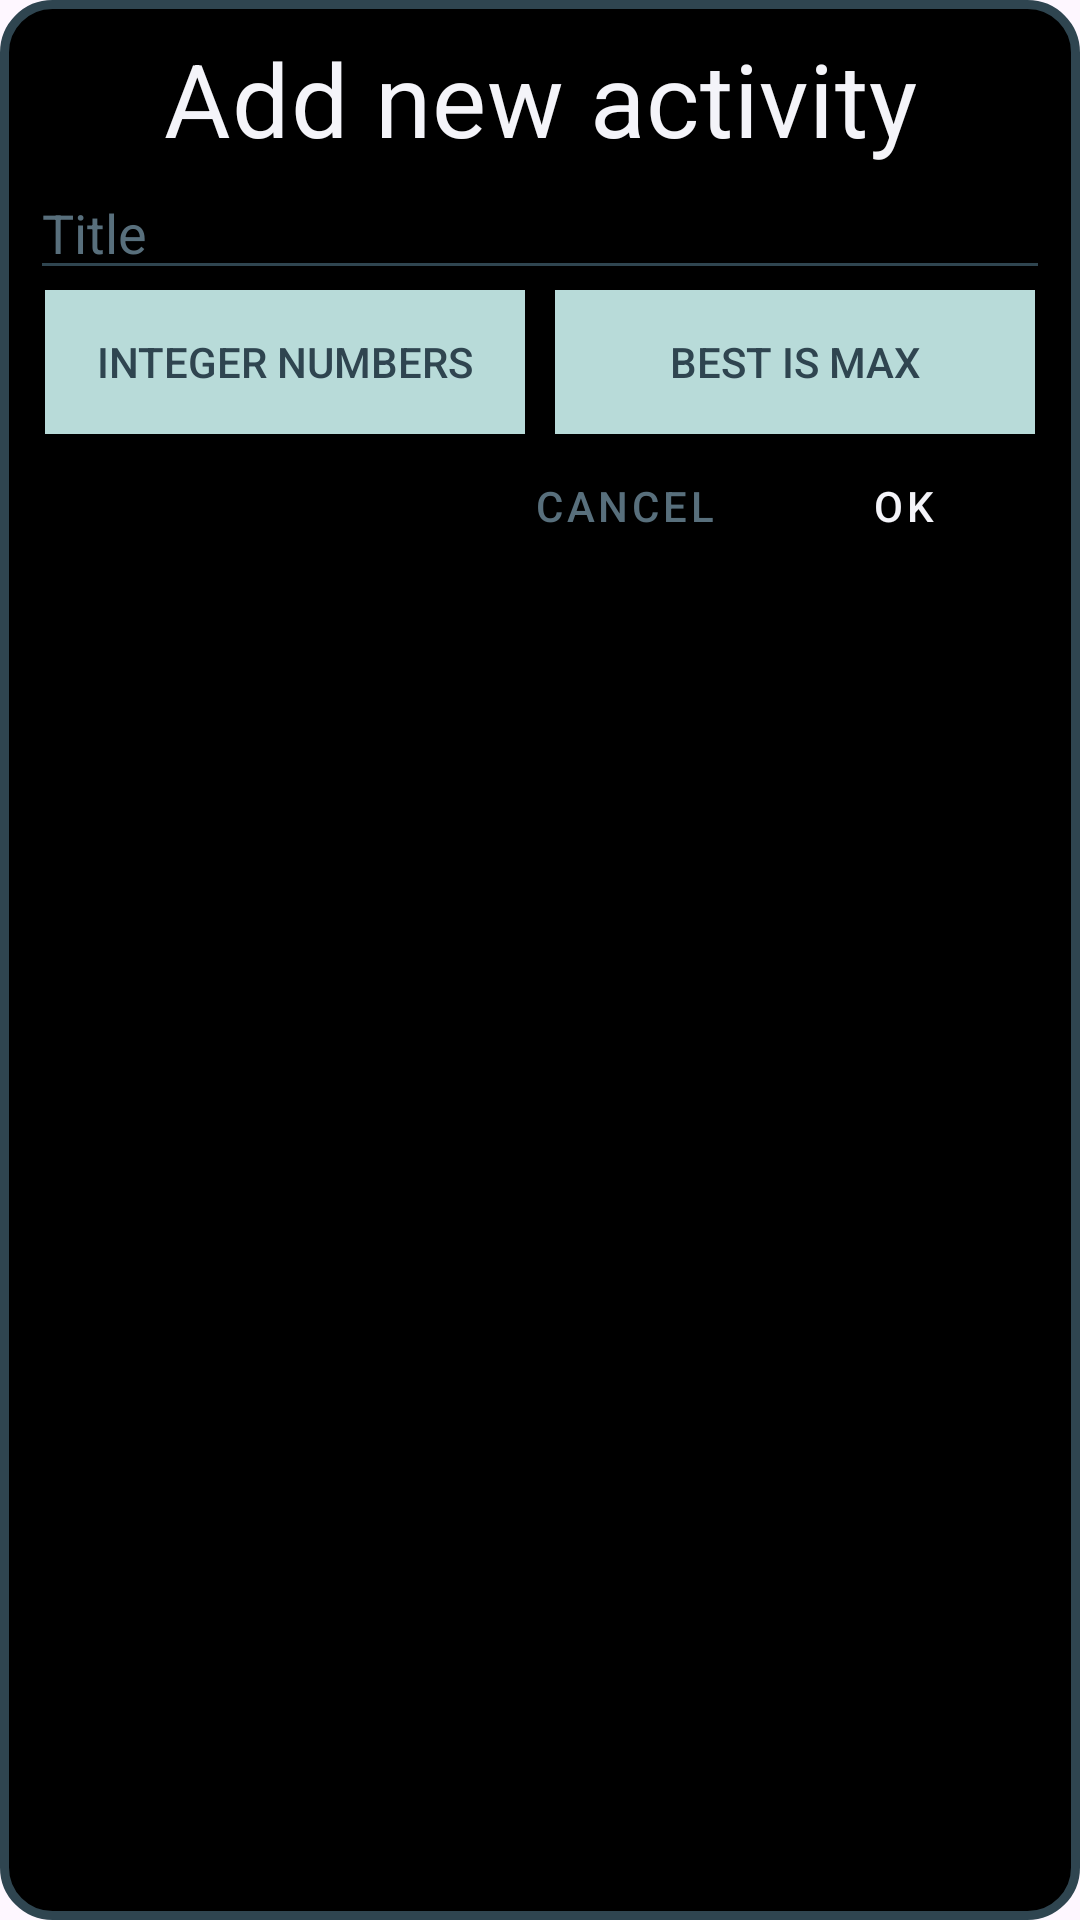

Android layout source for this screen:
<!-- AndroidManifest.xml: application theme Theme.ActivityLog -->
<!-- res/layout/dialog_add_new_activity_info.xml -->
<?xml version="1.0" encoding="utf-8"?>
<androidx.constraintlayout.widget.ConstraintLayout xmlns:android="http://schemas.android.com/apk/res/android"
    xmlns:app="http://schemas.android.com/apk/res-auto"
    android:layout_width="match_parent"
    android:layout_height="wrap_content"
    android:padding="10dp"
    android:background="@drawable/rounded_corners">

    <TextView
        android:id="@+id/text_view"
        style="@style/TextAppearance.MaterialComponents.Headline4"
        android:layout_width="match_parent"
        android:layout_height="wrap_content"
        android:text="@string/add_new_activity_info"
        android:textAlignment="center"
        android:textColor="@color/white"
        app:layout_constraintTop_toTopOf="parent" />

    <EditText
        android:id="@+id/title_text_edit"
        android:layout_width="match_parent"
        android:layout_height="wrap_content"
        android:backgroundTint="@color/charcoal"
        android:hint="@string/title"
        android:importantForAutofill="no"
        android:inputType="text"
        android:textColor="@color/white"
        android:textColorHint="@color/gray"
        android:focusable="true"
        android:focusableInTouchMode="true"
        app:layout_constraintTop_toBottomOf="@id/text_view" />

    <ToggleButton
        android:id="@+id/number_type_toggle"
        android:layout_width="0dp"
        android:layout_height="wrap_content"
        android:layout_marginHorizontal="5dp"
        android:background="@drawable/toggle_button_background"
        android:textColor="@drawable/toggle_button_foreground"
        android:textOn="@string/integer_numbers"
        android:textOff="@string/real_numbers"
        android:checked="true"
        app:layout_constraintEnd_toStartOf="@+id/best_direction_toggle"
        app:layout_constraintStart_toStartOf="parent"
        app:layout_constraintTop_toBottomOf="@+id/title_text_edit" />

    <ToggleButton
        android:id="@+id/best_direction_toggle"
        android:layout_width="0dp"
        android:layout_height="wrap_content"
        android:layout_marginHorizontal="5dp"
        android:background="@drawable/toggle_button_background"
        android:checked="true"
        android:textColor="@drawable/toggle_button_foreground"
        android:textOff="@string/best_is_min"
        android:textOn="@string/best_is_max"
        app:layout_constraintEnd_toEndOf="parent"
        app:layout_constraintStart_toEndOf="@+id/number_type_toggle"
        app:layout_constraintTop_toBottomOf="@+id/title_text_edit" />

    <Button
        android:id="@+id/cancel_button"
        style="@style/Widget.MaterialComponents.Button.TextButton"
        android:layout_width="wrap_content"
        android:layout_height="wrap_content"
        android:layout_marginHorizontal="5dp"
        android:textColor="@color/gray"
        android:text="@string/cancel"
        app:layout_constraintEnd_toStartOf="@id/confirm_button"
        app:layout_constraintTop_toBottomOf="@id/number_type_toggle" />

    <Button
        android:textColor="@color/white"
        android:id="@+id/confirm_button"
        style="@style/Widget.MaterialComponents.Button.TextButton"
        android:layout_width="wrap_content"
        android:layout_height="wrap_content"
        android:layout_marginHorizontal="5dp"
        android:text="@string/ok"
        app:layout_constraintEnd_toEndOf="parent"
        app:layout_constraintTop_toBottomOf="@id/number_type_toggle" />
</androidx.constraintlayout.widget.ConstraintLayout>
<!-- resources referenced by this layout -->
<resources>
  <color name="charcoal">#2F4550</color>
  <color name="gray">#586F7C</color>
  <color name="white">#F4F4F9</color>
  <!-- drawable rounded_corners (drawable) -->
  <?xml version="1.0" encoding="utf-8"?>
  <shape xmlns:android="http://schemas.android.com/apk/res/android">
      <solid android:color="@android:color/black" />
  
      <corners android:radius="16dp" />
  
      <stroke
          android:width="3dp"
          android:color="@color/charcoal" />
  </shape>
  <!-- drawable toggle_button_background (drawable) -->
  <?xml version="1.0" encoding="utf-8"?>
  <selector xmlns:android="http://schemas.android.com/apk/res/android">
      <item android:state_checked="true" android:drawable="@drawable/ripple_blue_light" />
      <item android:drawable="@drawable/ripple_charcoal" />
  </selector>
  <!-- drawable toggle_button_foreground (drawable) -->
  <?xml version="1.0" encoding="utf-8"?>
  <selector xmlns:android="http://schemas.android.com/apk/res/android">
      <item android:state_checked="true" android:color="@color/charcoal" />
      <item android:color="@color/blue_light" />
  </selector>
  <string name="add_new_activity_info">Add new activity</string>
  <string name="best_is_max">Best is Max</string>
  <string name="best_is_min">Best is Min</string>
  <string name="cancel">Cancel</string>
  <string name="integer_numbers">Integer numbers</string>
  <string name="ok" translatable="false">OK</string>
  <string name="real_numbers">Real numbers</string>
  <string name="title">Title</string>
  <style name="Theme.ActivityLog" parent="Base.Theme.ActivityLog" />
  <!-- drawable ripple_blue_light (drawable) -->
  <?xml version="1.0" encoding="utf-8"?>
  <ripple xmlns:android="http://schemas.android.com/apk/res/android"
      android:color="@color/charcoal">
      <item>
          <shape android:shape="rectangle">
              <solid android:color="@color/blue_light" />
          </shape>
      </item>
  </ripple>
  <!-- drawable ripple_charcoal (drawable) -->
  <?xml version="1.0" encoding="utf-8"?>
  <ripple xmlns:android="http://schemas.android.com/apk/res/android"
      android:color="@color/blue_light">
      <item>
          <shape android:shape="rectangle">
              <solid android:color="@color/charcoal" />
          </shape>
      </item>
  </ripple>
  <color name="blue_light">#B8DBD9</color>
  <style name="Base.Theme.ActivityLog" parent="Theme.Material3.DayNight.NoActionBar">
          
          
      </style>
</resources>
